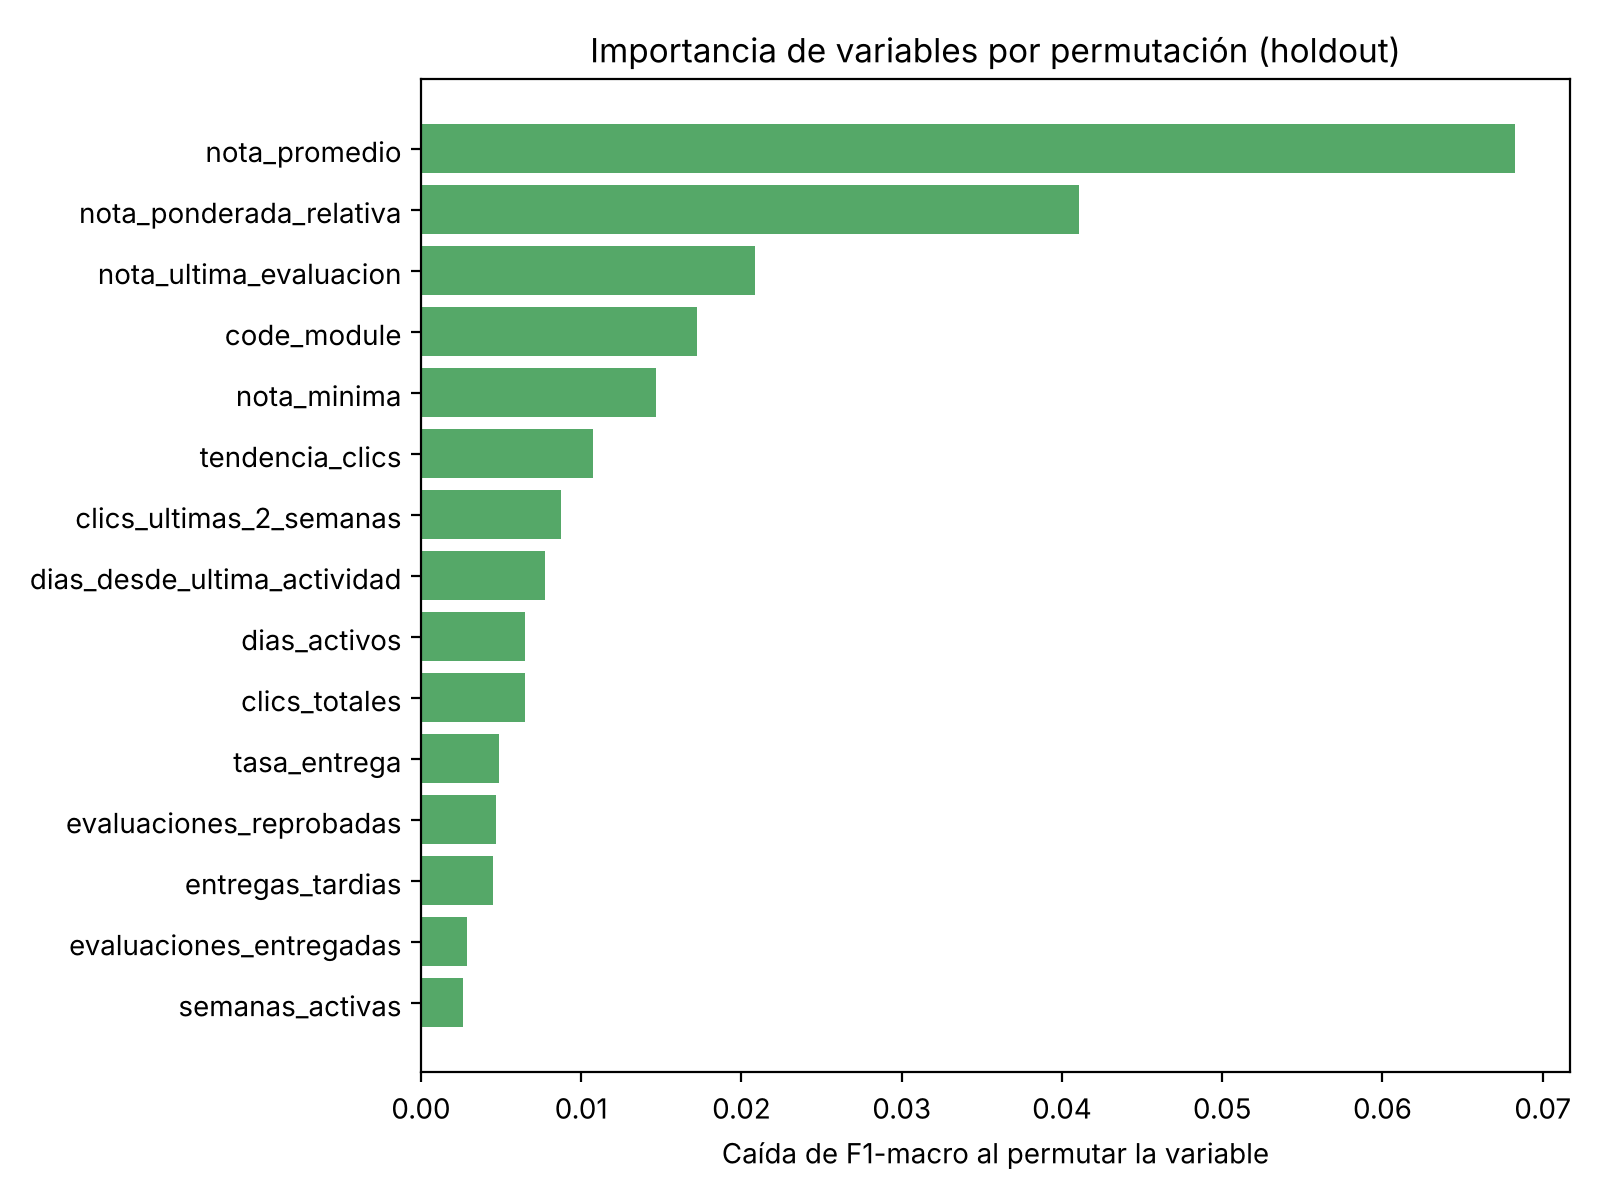

Data behind this chart, as committed beside it:
, 0
nota_promedio, 0.0683
nota_ponderada_relativa, 0.0411
nota_ultima_evaluacion, 0.0209
code_module, 0.0172
nota_minima, 0.0146
tendencia_clics, 0.0107
clics_ultimas_2_semanas, 0.0087
dias_desde_ultima_actividad, 0.0077
dias_activos, 0.0065
clics_totales, 0.0065
tasa_entrega, 0.0048
evaluaciones_reprobadas, 0.0047
entregas_tardias, 0.0045
evaluaciones_entregadas, 0.0028
semanas_activas, 0.0026
